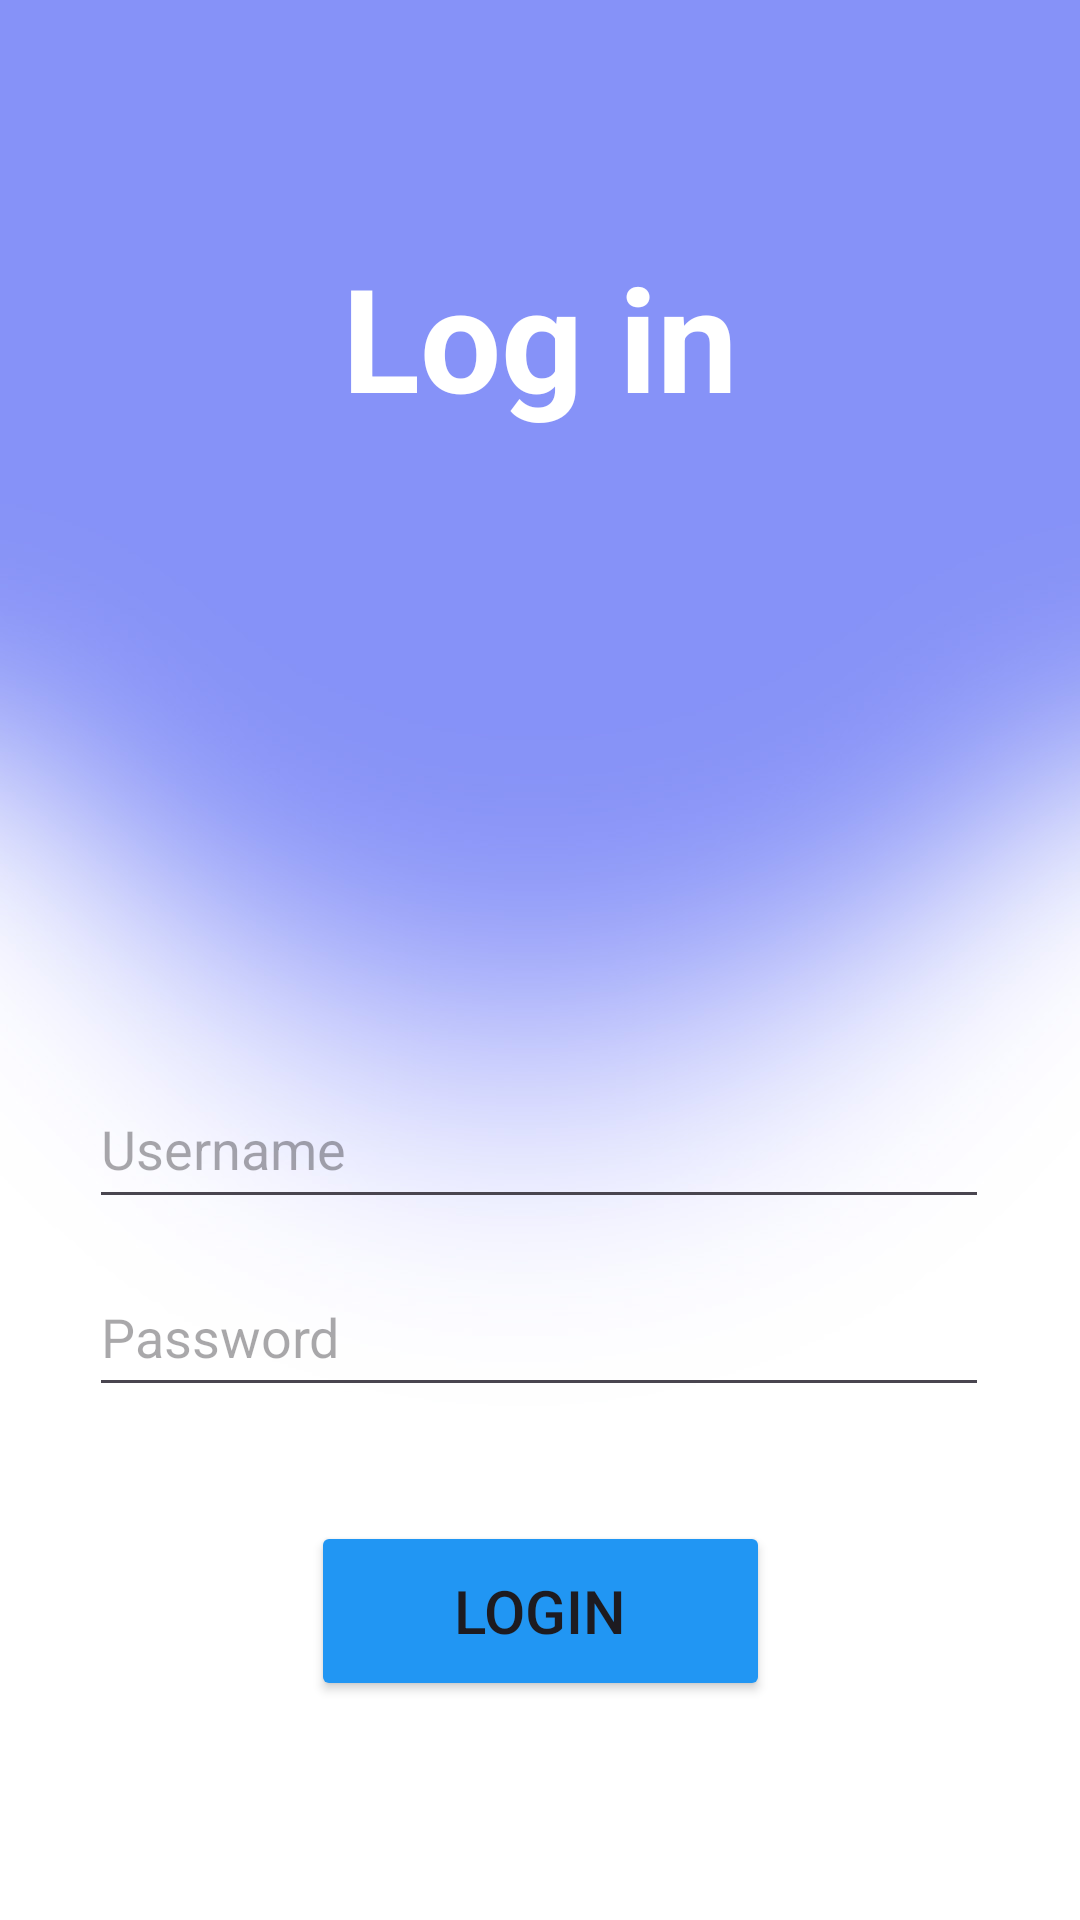

Reconstruct the res/layout file that produces this screen, plus the resources it refers to.
<!-- AndroidManifest.xml: application theme Theme.Fuely -->
<!-- res/layout/activity_login.xml -->
<?xml version="1.0" encoding="utf-8"?>
<androidx.constraintlayout.widget.ConstraintLayout xmlns:android="http://schemas.android.com/apk/res/android"
    xmlns:app="http://schemas.android.com/apk/res-auto"
    xmlns:tools="http://schemas.android.com/tools"
    android:id="@+id/main"
    android:layout_width="match_parent"
    android:layout_height="match_parent"
    tools:context=".login"
    android:background="@drawable/bgb1">

    <Button
        android:id="@+id/button2"
        android:layout_width="153dp"
        android:layout_height="60dp"
        android:backgroundTint="#2196F3"
        android:text="Login"
        android:textSize="20sp"
        app:layout_constraintBottom_toBottomOf="parent"
        app:layout_constraintEnd_toEndOf="parent"
        app:layout_constraintStart_toStartOf="parent"
        app:layout_constraintTop_toTopOf="parent"
        app:layout_constraintVertical_bias="0.874" />

    <TextView
        android:id="@+id/textView5"
        android:layout_width="wrap_content"
        android:layout_height="wrap_content"
        android:text="Log in"
        android:textColor="#FFFFFF"
        android:textSize="48sp"
        android:textStyle="bold"
        app:layout_constraintBottom_toBottomOf="parent"
        app:layout_constraintEnd_toEndOf="parent"
        app:layout_constraintStart_toStartOf="parent"
        app:layout_constraintTop_toTopOf="parent"
        app:layout_constraintVertical_bias="0.139" />

    <EditText
        android:id="@+id/editTextTextEmailAddress"
        android:layout_width="300dp"
        android:layout_height="50dp"
        android:ems="10"
        android:hint="Username"
        android:inputType="textEmailAddress"
        app:layout_constraintBottom_toBottomOf="parent"
        app:layout_constraintEnd_toEndOf="parent"
        app:layout_constraintHorizontal_bias="0.497"
        app:layout_constraintStart_toStartOf="parent"
        app:layout_constraintTop_toTopOf="parent"
        app:layout_constraintVertical_bias="0.604" />

    <EditText
        android:id="@+id/editTextTextPassword"
        android:layout_width="300dp"
        android:layout_height="50dp"
        android:ems="10"
        android:hint="Password"
        android:inputType="textPassword"
        app:layout_constraintBottom_toBottomOf="parent"
        app:layout_constraintEnd_toEndOf="parent"
        app:layout_constraintHorizontal_bias="0.495"
        app:layout_constraintStart_toStartOf="parent"
        app:layout_constraintTop_toTopOf="parent"
        app:layout_constraintVertical_bias="0.71" />
</androidx.constraintlayout.widget.ConstraintLayout>
<!-- resources referenced by this layout -->
<resources>
  <!-- drawable bgb1: jpg bitmap (drawable, 38239 bytes) -->
  <style name="Theme.Fuely" parent="Base.Theme.Fuely" />
  <style name="Base.Theme.Fuely" parent="Theme.Material3.DayNight.NoActionBar">
          
          
      </style>
</resources>
